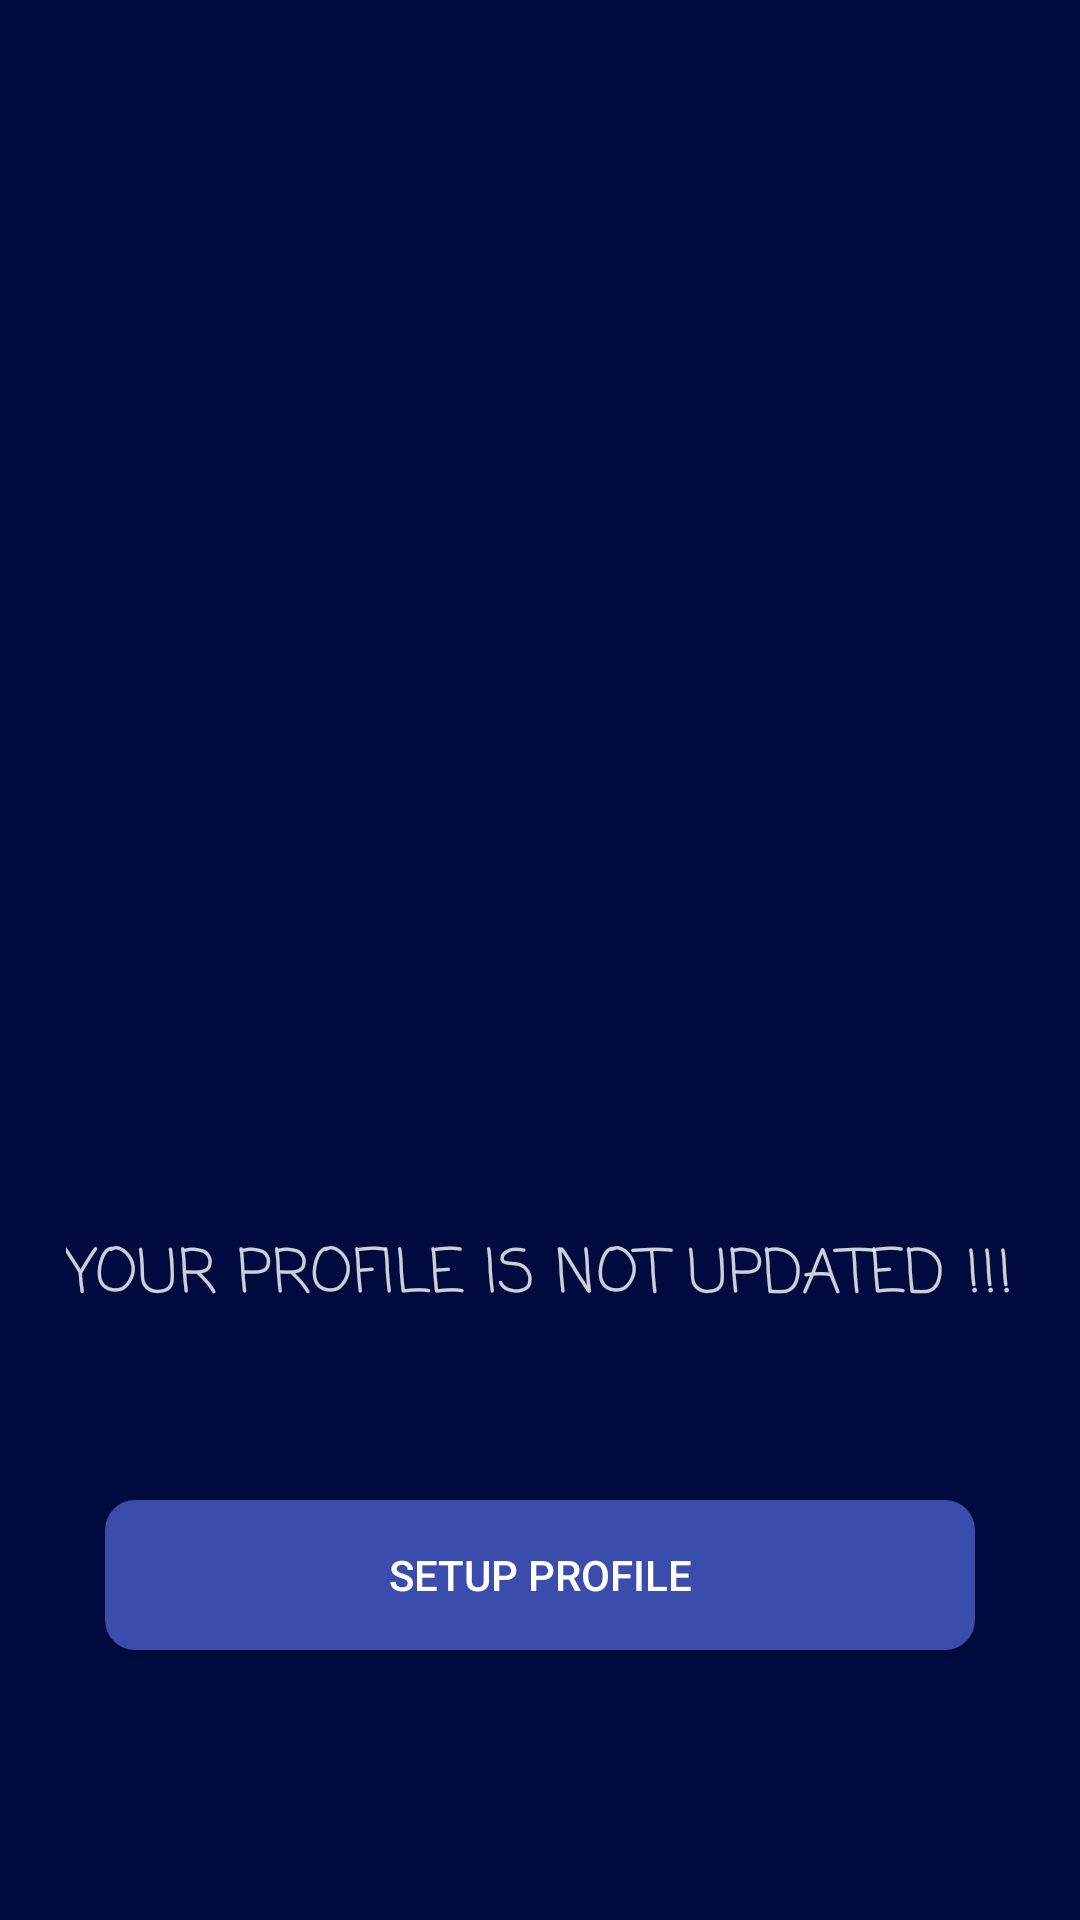

Layout XML and referenced resources for this Android screen:
<!-- AndroidManifest.xml: application theme Theme.MyFirstApp -->
<!-- res/layout/fragment_setup_profile.xml -->
<?xml version="1.0" encoding="utf-8"?>
<FrameLayout xmlns:android="http://schemas.android.com/apk/res/android"
    xmlns:tools="http://schemas.android.com/tools"
    android:layout_width="match_parent"
    android:layout_height="match_parent"
    tools:context=".setup_profile"
    android:background="@color/primary">

    

    <ImageView
        android:layout_width="300dp"
        android:layout_height="300dp"
        android:src="@drawable/set_up_profile"
        android:layout_gravity="center_horizontal"
        android:layout_marginTop="100dp"/>

    <TextView
        android:layout_width="wrap_content"
        android:layout_height="wrap_content"
        android:layout_gravity="center_horizontal"
        android:layout_marginTop="410dp"
        android:fontFamily="casual"
        android:text="YOUR PROFILE IS NOT UPDATED !!!"
        android:textColor="#CDFFFFFF"
        android:textSize="20dp" />
    <Button
        android:layout_width="290dp"
        android:layout_height="50dp"
        android:layout_gravity="center_horizontal"
        android:layout_marginTop="500dp"
        android:background="@drawable/custom_button"
        android:text="setup profile"
        android:textColor="@color/white"
        android:id="@+id/setup_button"/>

</FrameLayout>
<!-- resources referenced by this layout -->
<resources>
  <color name="primary">#FF010B40</color>
  <color name="white">#FFFFFFFF</color>
  <!-- drawable custom_button (drawable) -->
  <?xml version="1.0" encoding="utf-8"?>
  <selector xmlns:android="http://schemas.android.com/apk/res/android">
  
      <item android:state_enabled="true" android:state_pressed="true">
          <shape android:shape="rectangle">
              <corners android:radius="10dp"/>
              <solid android:color="#ED293DAA"/>
          </shape>
      </item>
  
      <item android:state_enabled="true">
          <shape android:shape="rectangle">
              <corners android:radius="10dp"/>
              <solid android:color="#ED3F51B5"/>
          </shape>
      </item>
  
  </selector>
  <style name="Theme.MyFirstApp" parent="Theme.MaterialComponents.DayNight.DarkActionBar">
          
          <item name="colorPrimary">@color/purple_500</item>
          <item name="colorPrimaryVariant">@color/purple_700</item>
          <item name="colorOnPrimary">@color/white</item>
          
          <item name="colorSecondary">@color/teal_200</item>
          <item name="colorSecondaryVariant">@color/teal_700</item>
          <item name="colorOnSecondary">@color/black</item>
          
          <item name="android:statusBarColor">?attr/colorPrimaryVariant</item>
          
      </style>
  <color name="purple_500">#FF6200EE</color>
  <color name="purple_700">#FF3700B3</color>
  <color name="teal_200">#FF03DAC5</color>
  <color name="teal_700">#FF018786</color>
  <color name="black">#FF000000</color>
</resources>
